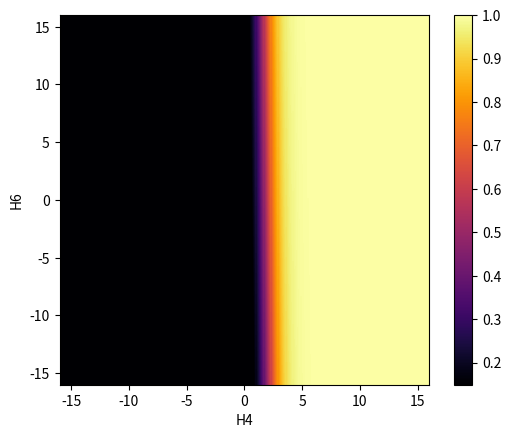

Python code for this plot:
import matplotlib as mpl
from matplotlib import pyplot
import numpy as np

def sigmoid(x):
    return 1.0 / (1.0 + np.exp(-x))

def net(inputs):
    layer0Output0 = -1.5775
    layer0Output1 = -1.84917
    layer0Output2 = 3.5325
    layer0Output3 = -0.703624
    layer0Output4 = -0.525449
    layer0Output5 = -1.83955
    layer0Output6 = 0.2325
    layer0Output7 = -0.790567
    layer0Output0 += 3.0972 * inputs[4]
    layer0Output0 += 0.045998 * inputs[6]
    layer0Output1 += 2.53289 * inputs[7]
    layer0Output2 += -0.465067 * inputs[0]
    layer0Output2 += -0.0712934 * inputs[2]
    layer0Output5 += 2.13896 * inputs[3]
    layer0Output6 += -0.0316677 * inputs[4]
    layer0Output6 += 2.27759 * inputs[5]
    layer0Output0 = max(layer0Output0, 0.0)
    layer0Output1 = max(layer0Output1, 0.0)
    layer0Output2 = max(layer0Output2, 0.0)
    layer0Output3 = max(layer0Output3, 0.0)
    layer0Output4 = max(layer0Output4, 0.0)
    layer0Output5 = max(layer0Output5, 0.0)
    layer0Output6 = max(layer0Output6, 0.0)
    layer0Output7 = max(layer0Output7, 0.0)

    layer1Output0 = 5.7399 # depends on 0, 2
    layer1Output1 = 0.464897 #no dependence, always true
    layer1Output2 = 1.32792 # depends on 0, 2
    layer1Output3 = -2.44211 # depends on 3
    layer1Output4 = -1.7426 # depends on 4, 6
    layer1Output5 = -4.76137 # depends on 4, 5
    layer1Output6 = 0.786217 # depends on 7, 0, 2
    layer1Output7 = -2.97069 # depends on 7
    layer1Output0 += -2.11201 * layer0Output2
    layer1Output2 += -0.30936 * layer0Output2
    layer1Output3 += 1.4867 * layer0Output5
    layer1Output4 += 0.491306 * layer0Output0
    layer1Output5 += 1.18083 * layer0Output6
    layer1Output6 += 0.181417 * layer0Output1
    layer1Output6 += -0.164514 * layer0Output2
    layer1Output7 += 1.55289 * layer0Output1

    return sigmoid(layer1Output4)


def plot(ax):
    # make values from -5 to 5, for this example
    sizex = 320
    sizey = 320
    zvals = np.zeros((sizey, sizex), dtype=np.float32)
    inputs = np.zeros(8, dtype=np.float32)
    for H6 in range(sizey):
        for H4 in range(sizex):
            inputs[4] = H4/10 - 16
            inputs[6] = H6/10 - 16
            zvals[H6][H4] = net(inputs)

    # tell imshow about color map so that only set colors are used
    img = ax.imshow(
        zvals,
        interpolation='nearest',
        cmap = 'inferno',
        origin='lower',
        extent=[-16, 16, -16, 16]
    )

    # make a color bar
    pyplot.colorbar(img, cmap='inferno', ax=ax)
    # set range of color bar
    #img.set_clim(0, 20)
    # set x label
    #ax.set_title('H16 = ' + str(H16))

fig, ax = pyplot.subplots(1)
plot(ax)
#plot(ax[1], -8)
#plot(ax[2], -16)
#plot(ax, 0.0)

pyplot.ylabel('H6')
pyplot.xlabel('H4')
pyplot.show()